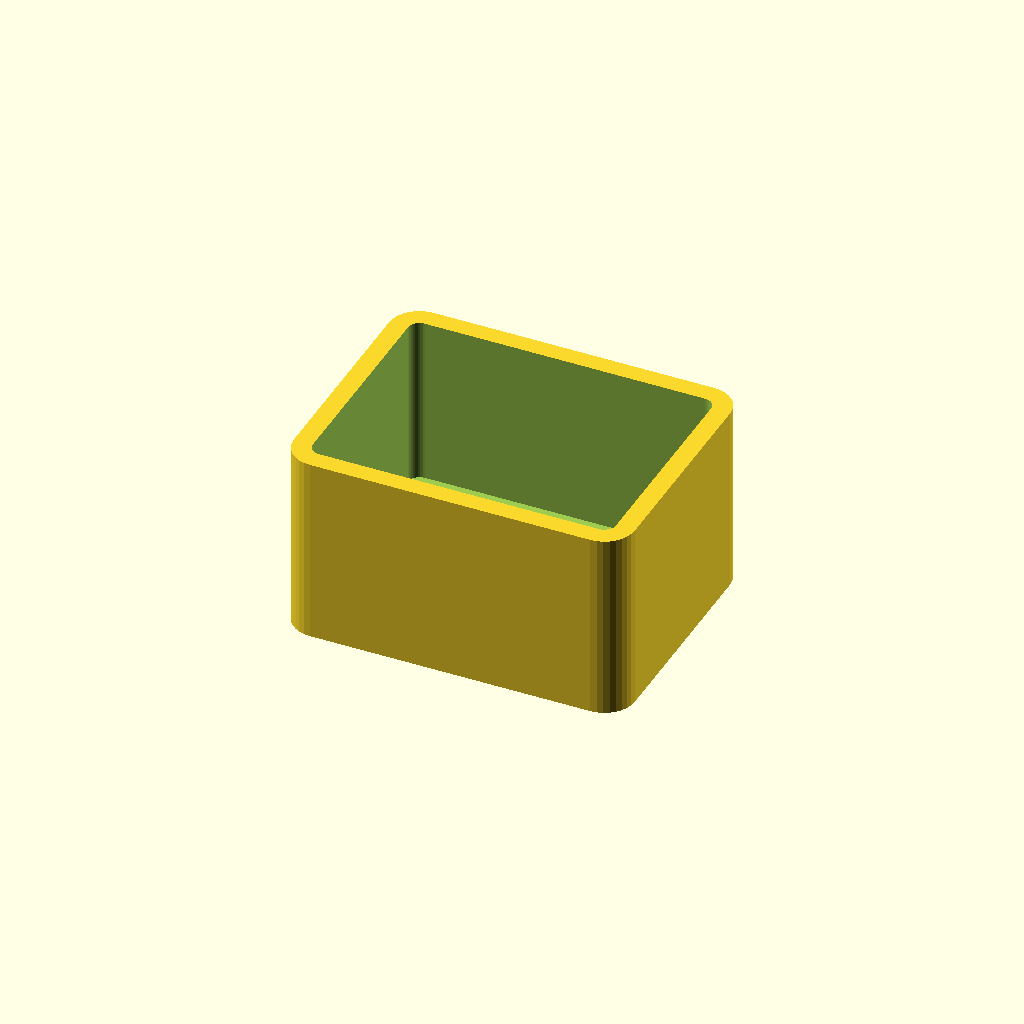
Cell 1: rendered with the file's own defaults.
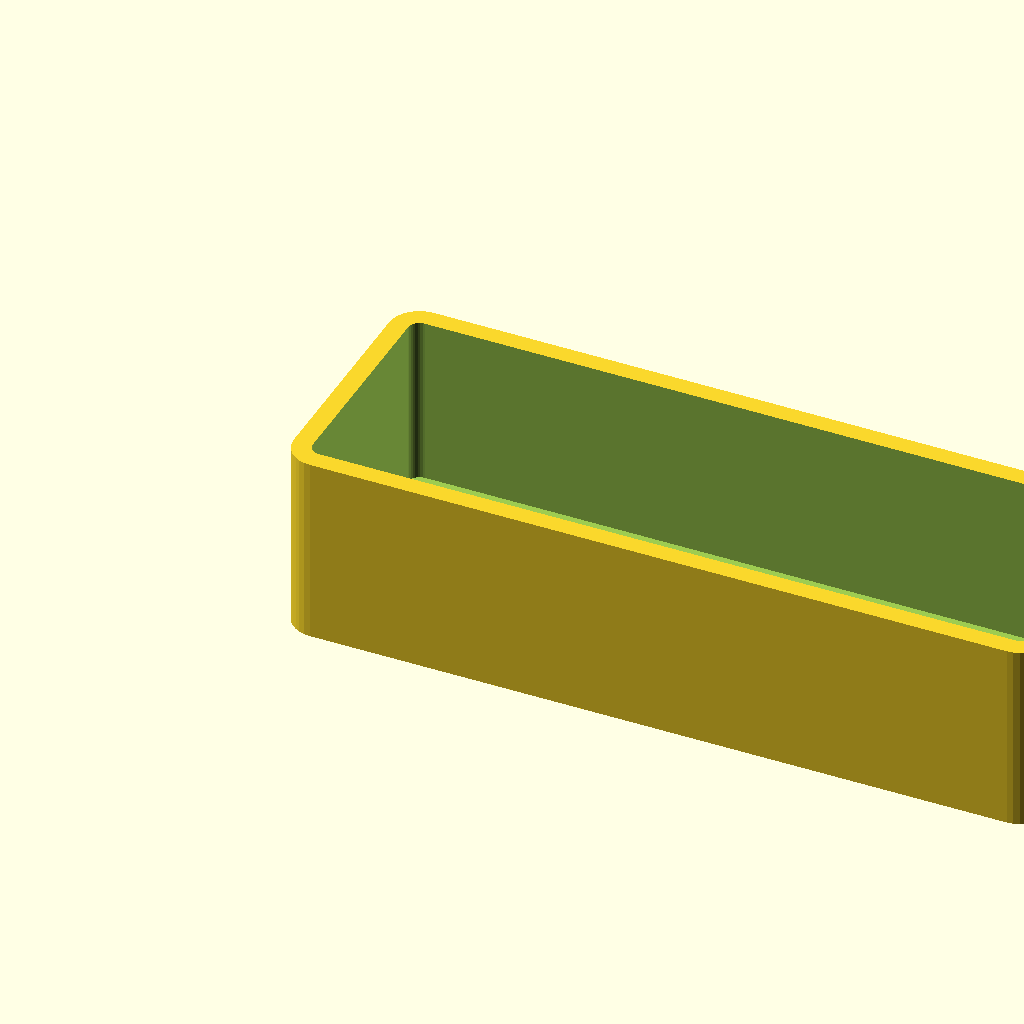
Cell 2: width = 100 (everything else at default).
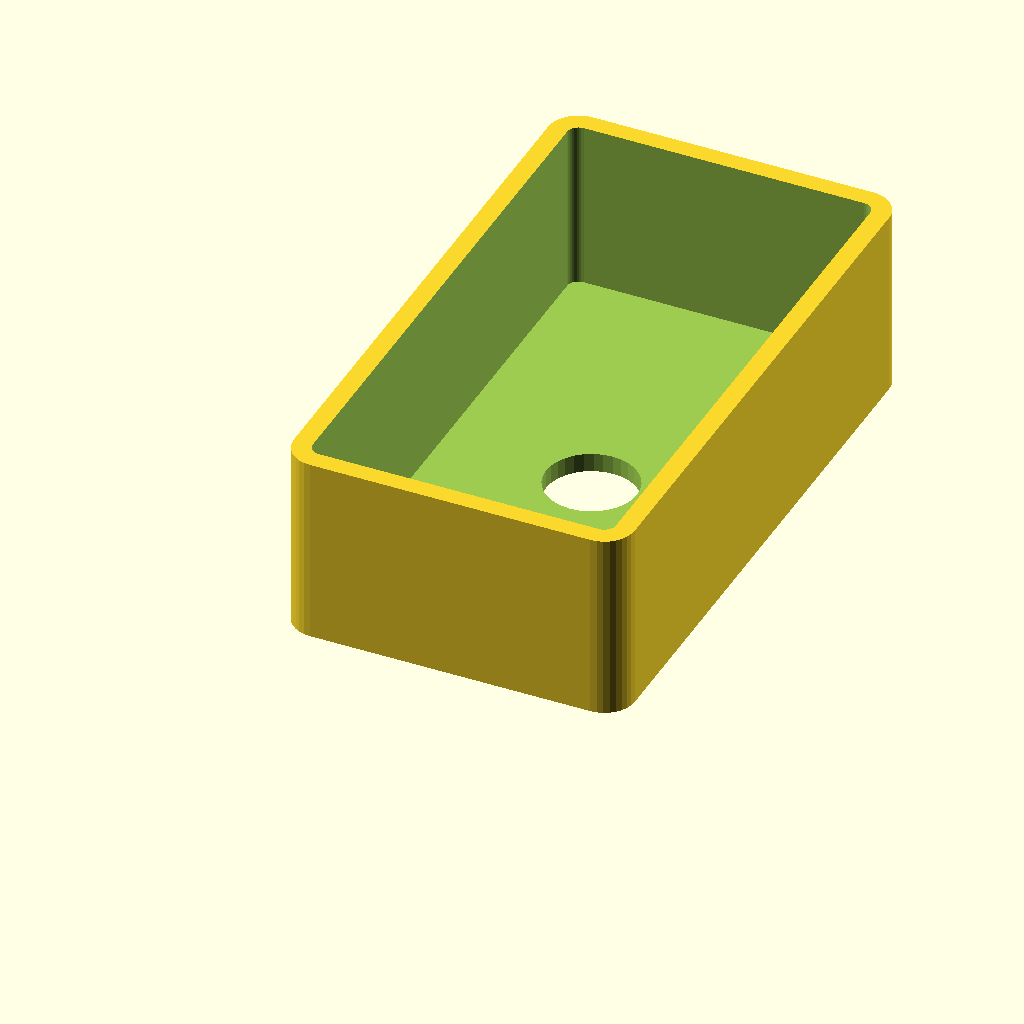
Cell 3: depth = 80 (everything else at default).
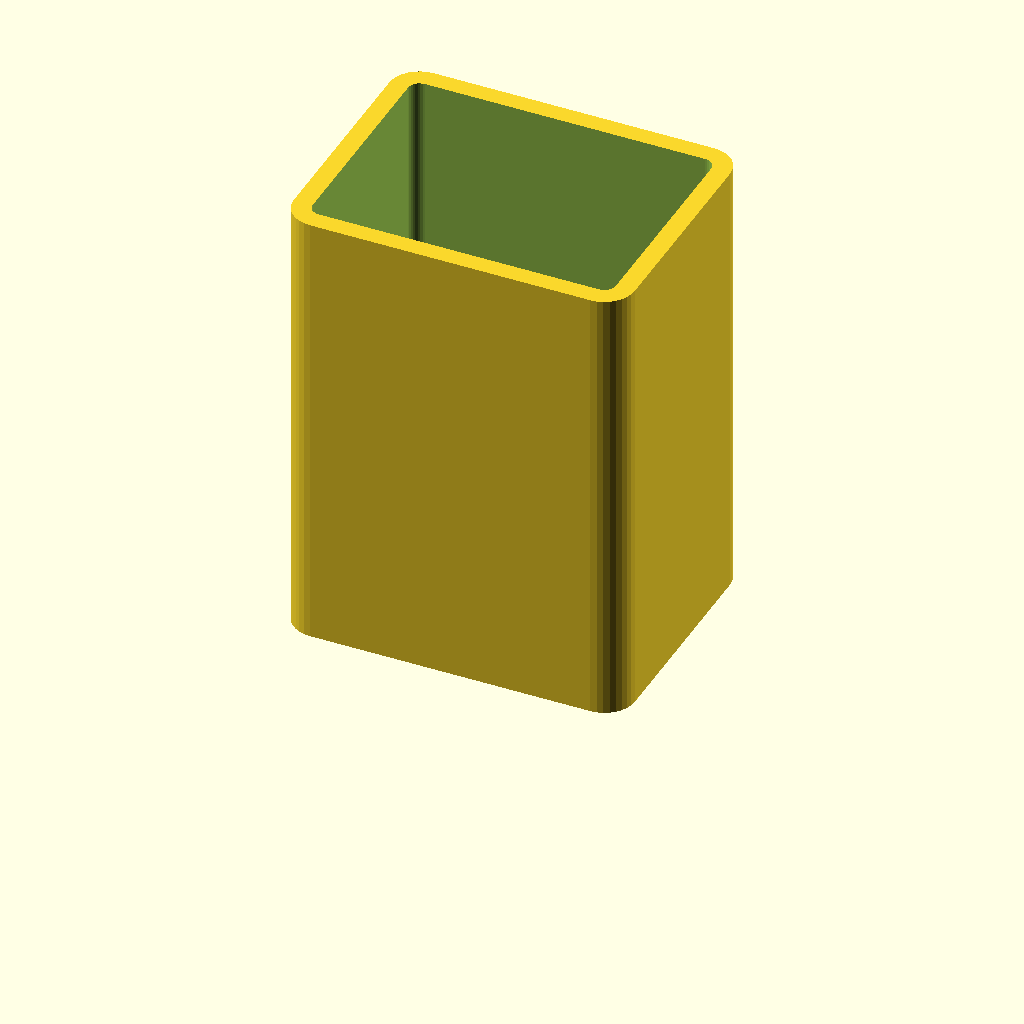
Cell 4: height = 60 (everything else at default).
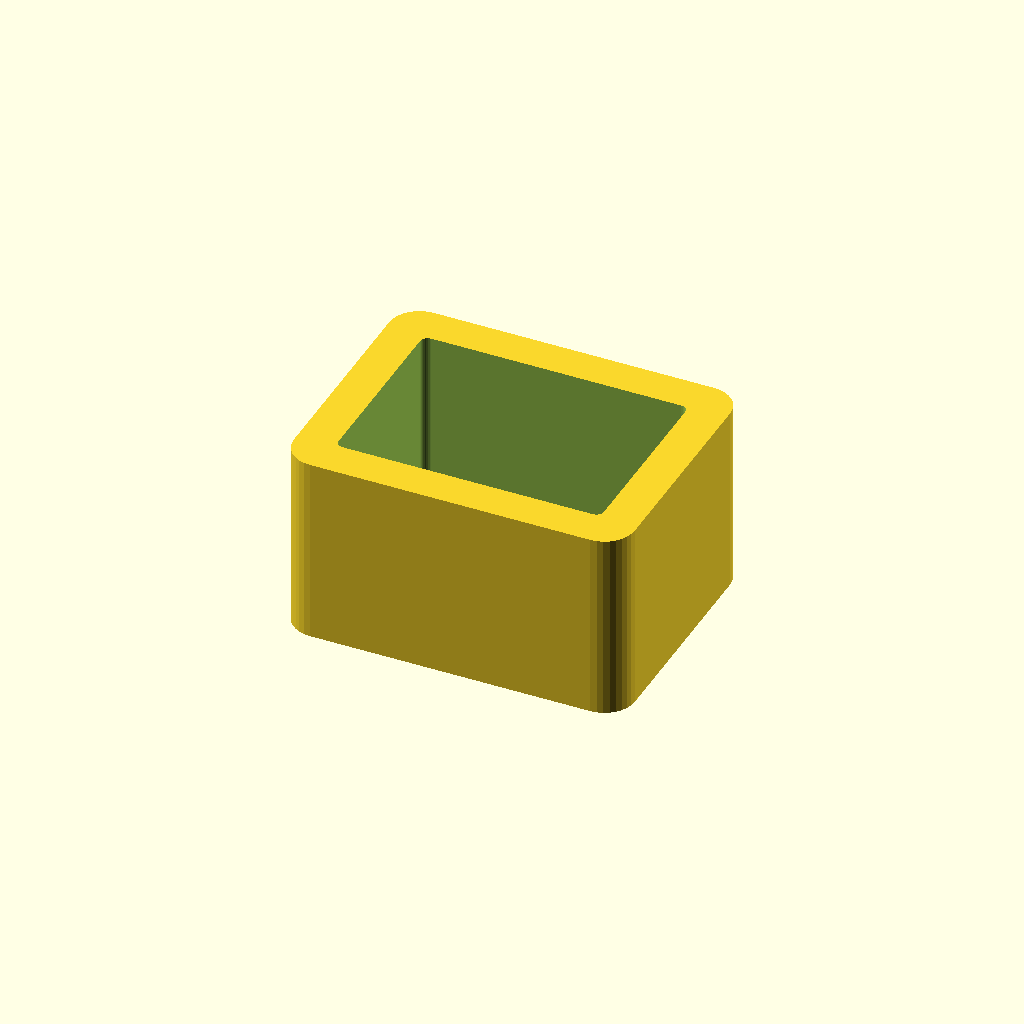
Cell 5: the same model with wall_thickness = 5.
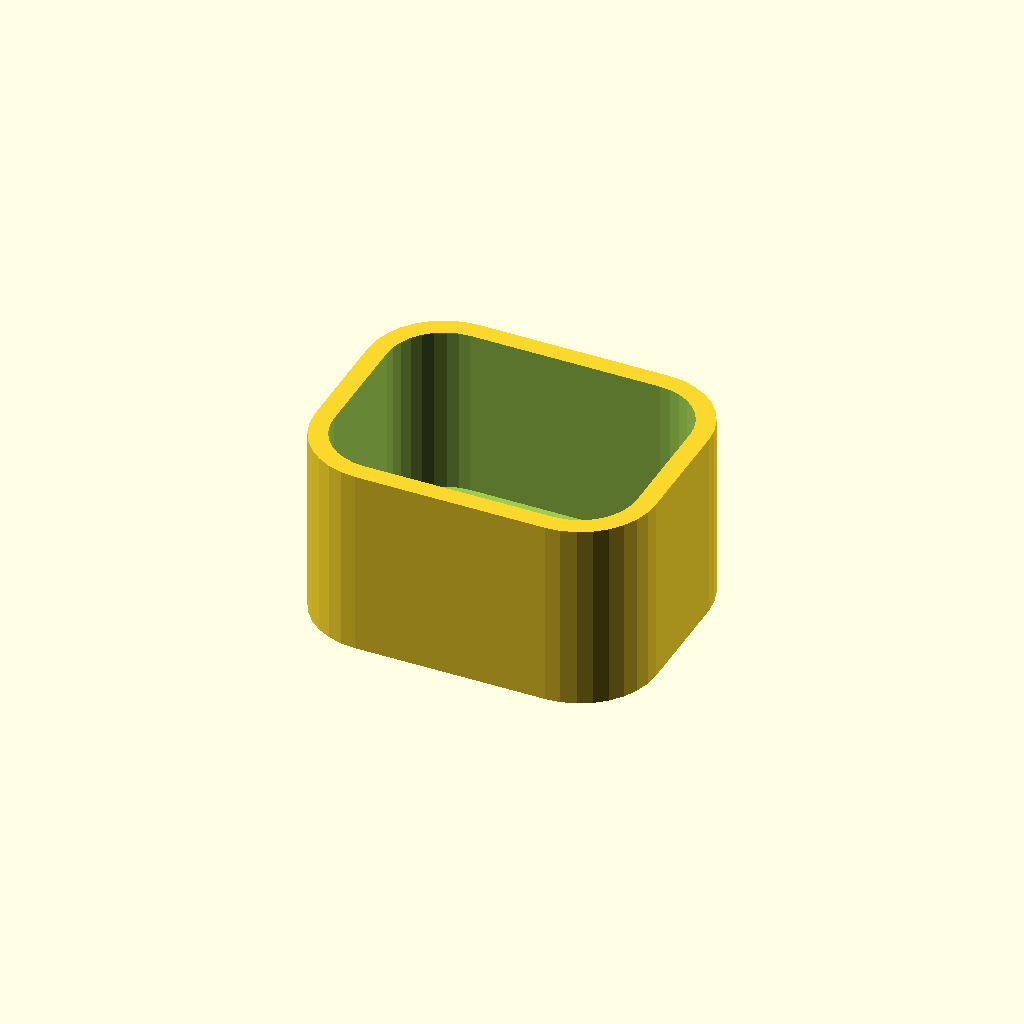
Cell 6 — corner_radius set to 10, the other parameters unchanged.
All cells are drawn from one camera (rotation 55°, 0°, 25°, orthographic, colour scheme Cornfield), so only the parameter changes between them.
The OpenSCAD source (models/parametric_box.scad):
/* [Parameters] */
// Width of the box in mm
width = 45; // [20:100]

// Depth of the box in mm
depth = 35; // [20:80]

// Height of the box in mm
height = 25; // [10:60]

// Wall thickness in mm
wall_thickness = 2.5; // [1:0.5:5]

// Corner rounding radius
corner_radius = 4; // [0:10]

// Add center hole
center_hole = true;

// Level of detail
$fn = 32;

module rounded_cube(size, r) {
  x = size[0];
  y = size[1];
  z = size[2];
  hull() {
    translate([r, r, 0]) cylinder(r=r, h=z);
    translate([x - r, r, 0]) cylinder(r=r, h=z);
    translate([r, y - r, 0]) cylinder(r=r, h=z);
    translate([x - r, y - r, 0]) cylinder(r=r, h=z);
  }
}

difference() {
  // Outer enclosure
  rounded_cube([width, depth, height], corner_radius);

  // Inner hollow cavity
  translate([wall_thickness, wall_thickness, wall_thickness])
    rounded_cube(
      [width - 2 * wall_thickness, depth - 2 * wall_thickness, height],
      max(1, corner_radius - wall_thickness)
    );

  // Center cable / ventilation port
  if (center_hole) {
    translate([width / 2, depth / 2, -1])
      cylinder(r=6, h=wall_thickness + 2);
  }
}
Customizer parameters (derived from the source; name, type, default, range or options):
width: number, default 45, range 20 to 100
depth: number, default 35, range 20 to 80
height: number, default 25, range 10 to 60
wall_thickness: number, default 2.5, range 1 to 5, step 0.5
corner_radius: number, default 4, range 0 to 10
center_hole: bool, default true
